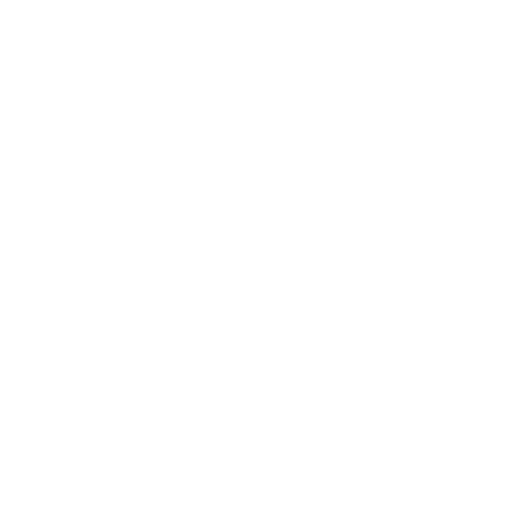
t = 0.00 s
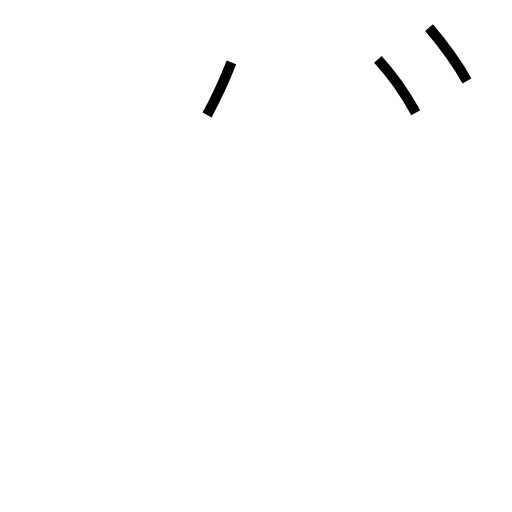
t = 0.55 s
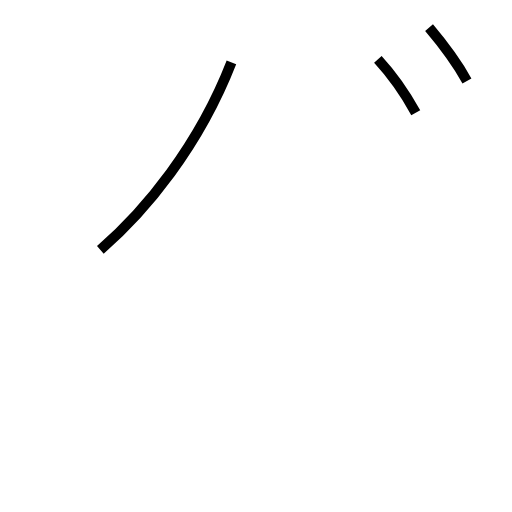
t = 1.06 s
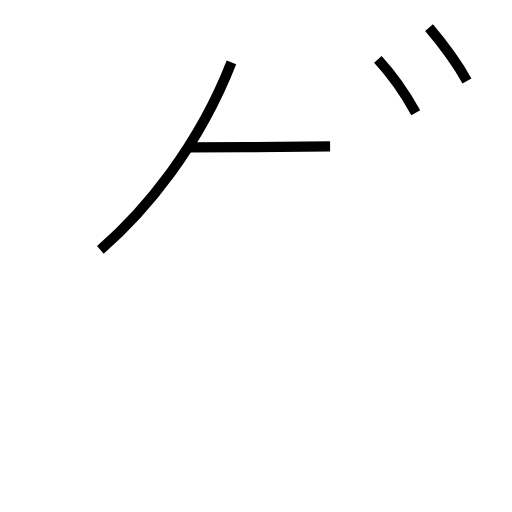
t = 1.47 s
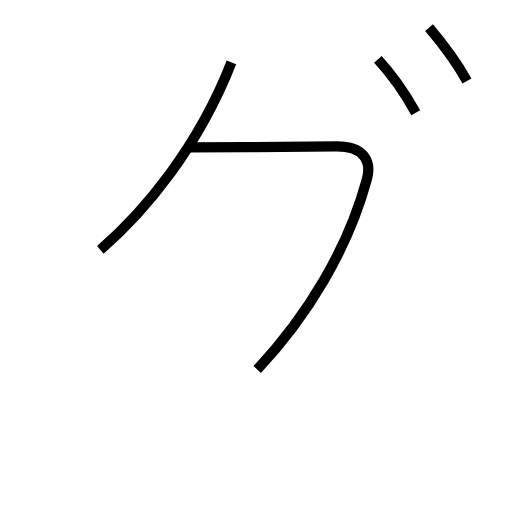
t = 2.30 s
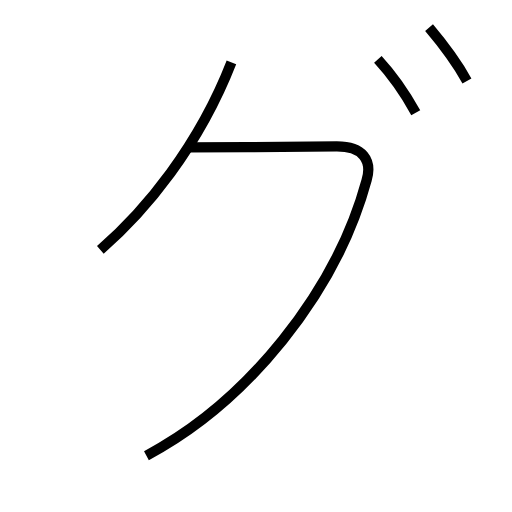
t = 2.72 s

The animated SVG that drew these frames (rendered in a browser with its animation timeline set to each time). Animation: 4 SMIL elements (animate=4); one cycle of 2.71 s.

<?xml version='1.0' encoding='utf-8'?>
<svg viewBox="0.0 -6.0 50.0 50.0" version="1.1" xmlns="http://www.w3.org/2000/svg"><rect x="-1000" y="-1000" width="2000" height="2000" stroke="white" fill="white" /><g style="fill:none;stroke:#000000;stroke-width:1"><path d="M 40.6 -33.0 C 39.6 -34.8 38.1 -36.9 36.9 -38.2 " transform="translate(0.0 38.0)" stroke-dasharray="6.39462408133202" stroke-dashoffset="6.39462408133202"><animate attributeName="stroke-dashoffset" from="6.39462408133202" to="0" dur="0.19183872243996059s" begin="0s; anim_end.end" fill="freeze" id="anim0" /></path><path d="M 45.6 -36.1 C 44.6 -37.9 43.0 -40.0 41.9 -41.3 " transform="translate(0.0 38.0)" stroke-dasharray="6.390690398675087" stroke-dashoffset="6.390690398675087"><animate attributeName="stroke-dashoffset" from="6.390690398675087" to="0" dur="0.1917207119602526s" begin="anim0.end" fill="freeze" id="anim1" /></path><path d="M 22.6 -37.9 C 19.4 -29.7 14.2 -23.4 9.8 -19.6 " transform="translate(0.0 38.0)" stroke-dasharray="22.543773034290407" stroke-dashoffset="22.543773034290407"><animate attributeName="stroke-dashoffset" from="22.543773034290407" to="0" dur="0.6763131910287121s" begin="anim1.end" fill="freeze" id="anim2" /></path><path d="M 18.4 -29.6 C 23.0 -29.6 29.5 -29.7 32.9 -29.7 C 34.1 -29.7 35.0 -29.4 35.5 -28.8 C 36.0 -28.2 36.1 -27.4 35.8 -26.4 C 32.8 -15.4 24.1 -4.7 14.3 0.5" transform="translate(0.0 38.0)" stroke-dasharray="55.18711072520887" stroke-dashoffset="55.18711072520887"><animate attributeName="stroke-dashoffset" from="55.18711072520887" to="0" dur="1.655613321756266s" begin="anim2.end" fill="freeze" id="anim_end" /></path></g></svg>
